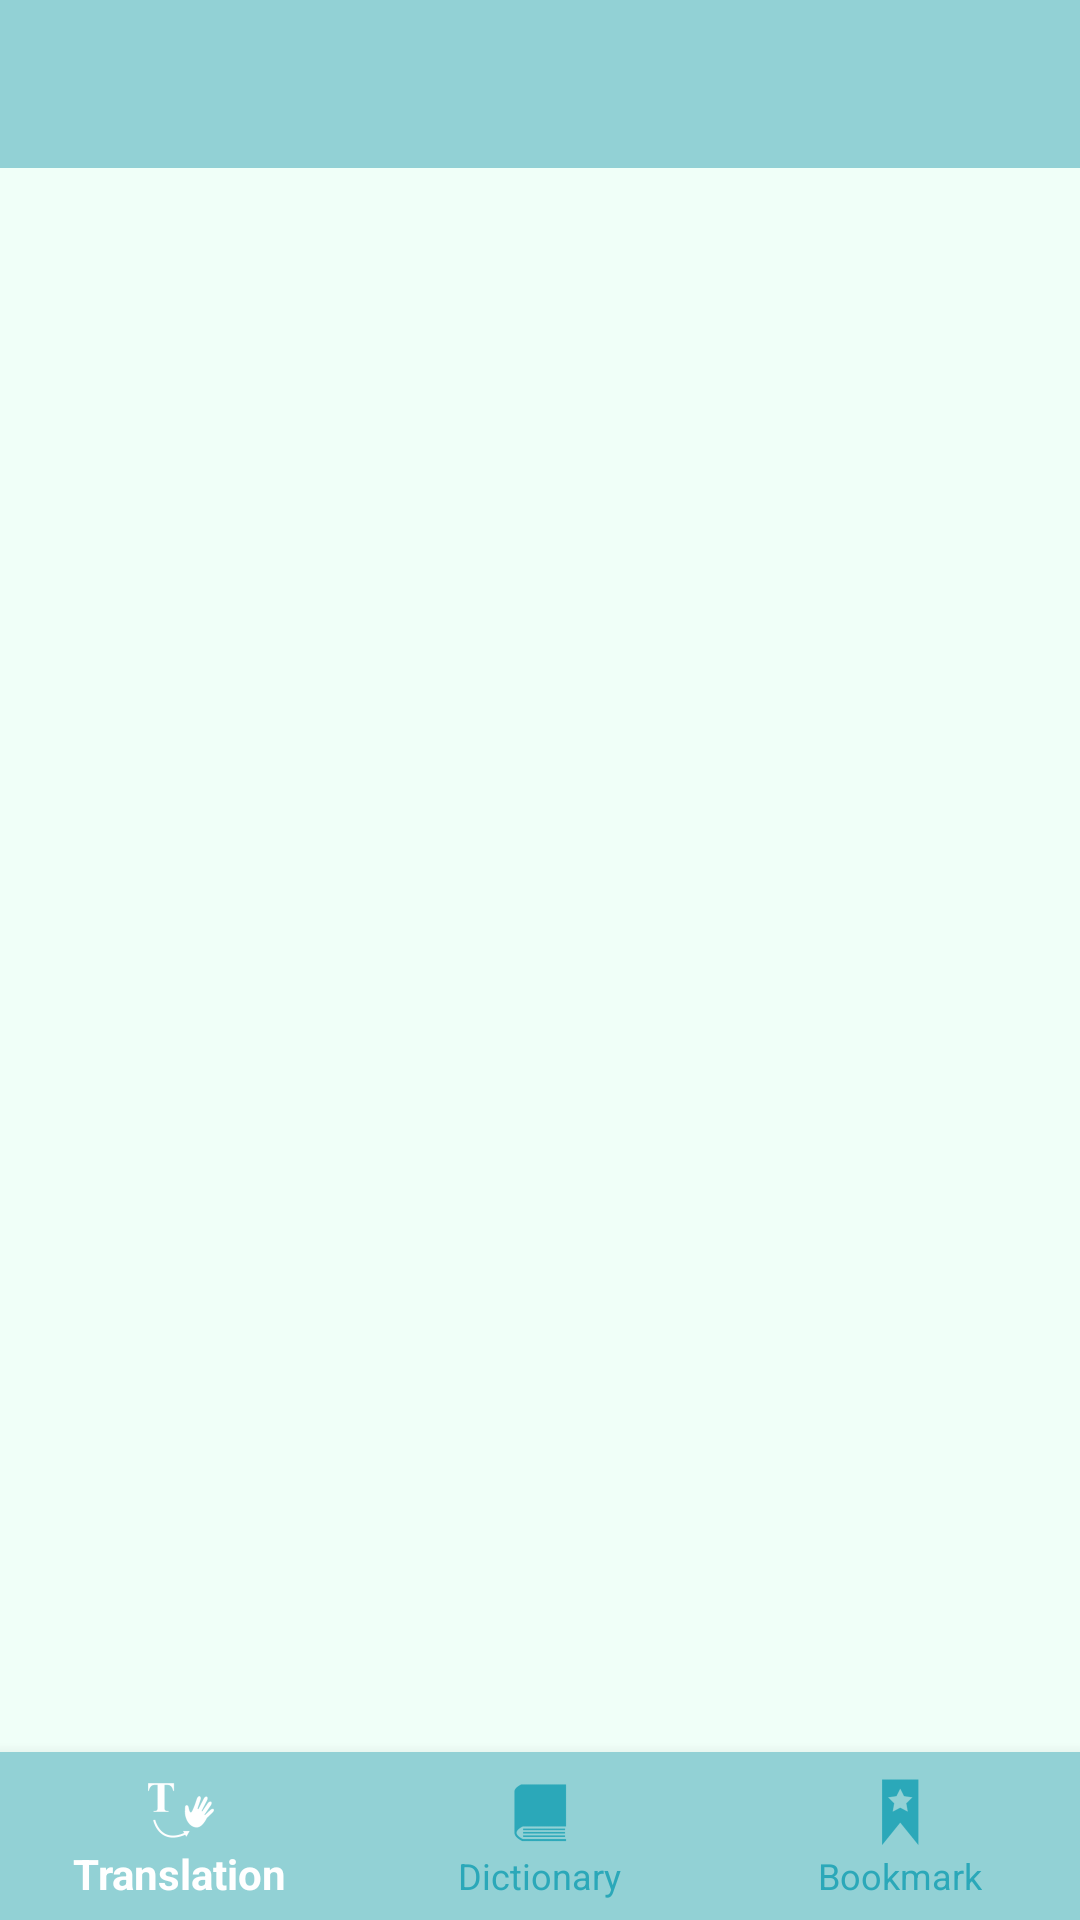

This screen was rendered from an Android layout file. Write that file and the resources it references.
<!-- AndroidManifest.xml: application theme AppTheme -->
<!-- res/layout/activity_main.xml -->
<?xml version="1.0" encoding="utf-8"?>
<RelativeLayout xmlns:android="http://schemas.android.com/apk/res/android"
    xmlns:tools="http://schemas.android.com/tools"
    android:id="@+id/activity_main"
    android:layout_width="match_parent"
    android:layout_height="match_parent"
    tools:context="com.example.waichiuyung.text_to_sign.MainActivity">

    <android.support.v7.widget.Toolbar
        xmlns:app="http://schemas.android.com/apk/res-auto"
        android:id="@+id/toolbar"
        android:textAlignment="center"
        android:layout_width="match_parent"
        android:layout_height="?attr/actionBarSize"
        android:background="@color/navigation"
        app:layout_scrollFlags="scroll|enterAlways"
        app:popupTheme="@style/ThemeOverlay.AppCompat.Light" />

    <android.support.design.widget.BottomNavigationView
        xmlns:app="http://schemas.android.com/apk/res-auto"
        android:id="@+id/bottom_navigation"
        android:layout_width="match_parent"
        android:layout_height="wrap_content"
        android:layout_alignParentBottom="true"
        app:itemBackground="@color/navigation"
        app:itemIconTint="@color/menu_item"
        app:itemTextColor="@color/menu_item"
        app:menu="@menu/bottom_navigation_main" />

    <FrameLayout
        xmlns:app="http://schemas.android.com/apk/res-auto"
        android:id="@+id/fragment_area"
        android:background="@color/background"
        android:layout_width="match_parent"
        android:layout_height="match_parent"
        android:layout_marginTop="?attr/actionBarSize"
        android:layout_above="@+id/bottom_navigation">
    </FrameLayout>



</RelativeLayout>
<!-- resources referenced by this layout -->
<resources>
  <color name="background">#f0fff8</color>
  <color name="navigation">#92d1d5</color>
  <style name="AppTheme" parent="Theme.AppCompat.Light.DarkActionBar">
          
          <item name="colorPrimary">@color/systemBar</item>
          <item name="colorPrimaryDark">@color/systemBar</item>
          <item name="colorAccent">@color/colorAccent</item>
      </style>
  <color name="systemBar">#5ab8bf</color>
  <color name="colorAccent">#FF4081</color>
</resources>
